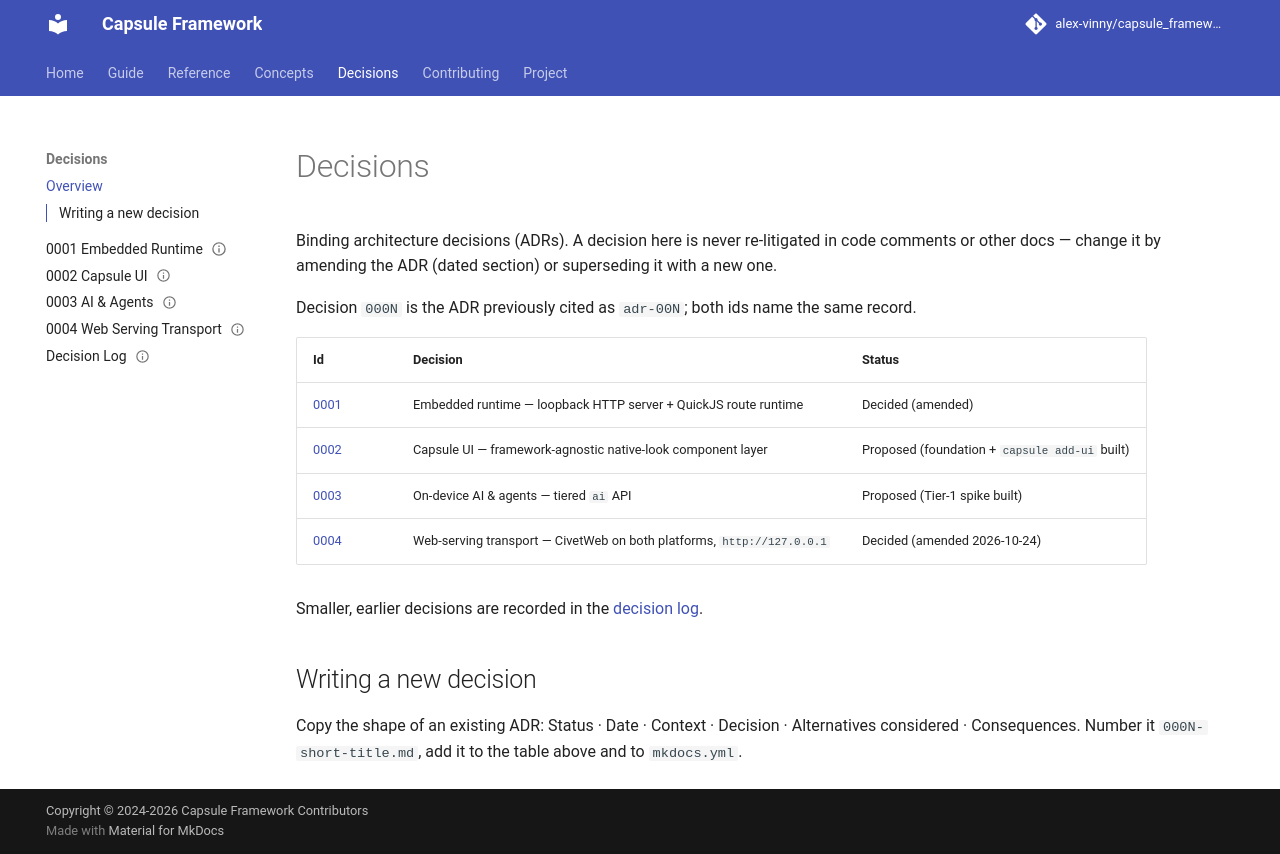

repository: alex-vinny/capsule_framework · page: decisions/index.html · generator: mkdocs

---
title: "Decisions"
audience: everyone
status: current
---
# Decisions

Binding architecture decisions (ADRs). A decision here is never re-litigated in code comments or
other docs — change it by amending the ADR (dated section) or superseding it with a new one.

Decision `000N` is the ADR previously cited as `adr-00N`; both ids name the same record.

| Id | Decision | Status |
|---|---|---|
| [0001](0001-embedded-runtime.md) | Embedded runtime — loopback HTTP server + QuickJS route runtime | Decided (amended) |
| [0002](0002-capsule-ui.md) | Capsule UI — framework-agnostic native-look component layer | Proposed (foundation + `capsule add-ui` built) |
| [0003](0003-ai-and-agents.md) | On-device AI & agents — tiered `ai` API | Proposed (Tier-1 spike built) |
| [0004](0004-web-serving-transport.md) | Web-serving transport — CivetWeb on both platforms, `http://127.0.0.1` | Decided (amended 2026-10-24) |

Smaller, earlier decisions are recorded in the [decision log](log.md).

## Writing a new decision

Copy the shape of an existing ADR: Status · Date · Context · Decision · Alternatives considered ·
Consequences. Number it `000N-short-title.md`, add it to the table above and to `mkdocs.yml`.
